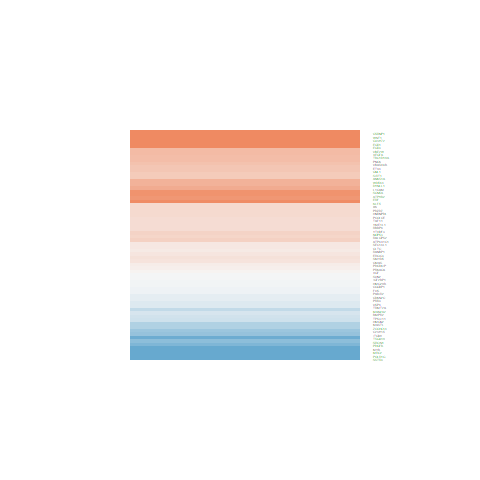

Values plotted in this chart, from the file beside it:
logFC, AveExpr, t, P.Value, adj.P.Val, B
-0.2785, 5.009, -2.117, 0.05217, 0.142, -4.954
-0.115, -0.7584, -0.1596, 0.8755, 0.929, -5.568
0.9102, 5.692, 4.133, 0.0009687, 0.008721, -1.148
0.3152, 4.639, 1.524, 0.1493, 0.2965, -5.813
0.1945, 6.364, 1.774, 0.09731, 0.2198, -5.702
-0.9504, 1.797, -3.421, 0.004021, 0.02341, -1.897
-0.6122, 1.561, -2.145, 0.04956, 0.1372, -4.145
-0.2285, 6.023, -1.727, 0.1057, 0.233, -5.741
0.1076, 6.146, 1, 0.3339, 0.5082, -6.687
0.916, 2.575, 3.592, 0.002852, 0.0185, -1.686
2.03, 6.296, 13.81, 1.13459033352587e-09, 4.6939622941299e-07, 12.64
-0.1736, 5.087, -1.286, 0.2189, 0.3828, -6.221
-0.04766, 4.884, -0.3731, 0.7145, 0.828, -6.928
0.2697, 6.138, 2.58, 0.02152, 0.07632, -4.286
2.67, 9.341, 9.585, 1.29713631069918e-07, 1.72316823659854e-05, 7.798
0.4395, 5.769, 3.853, 0.001691, 0.01279, -1.739
-0.1199, 3.788, -0.7492, 0.4659, 0.6343, -6.463
0.2524, 4.207, 1.803, 0.09247, 0.2123, -5.318
0.4039, 6.971, 3.838, 0.001741, 0.01306, -1.889
0.5252, 9.628, 4.563, 0.000418, 0.005027, -0.543
-2.043, -1.252, -2.793, 0.01413, 0.05642, -2.815
-0.6648, 5.25, -2.634, 0.01934, 0.07052, -4.07
0.2677, 6.201, 2.237, 0.04167, 0.1221, -4.908
0.04101, 0.871, 0.1017, 0.9204, 0.9554, -5.935
2.322, -0.2011, 3.769, 0.001999, 0.01444, -1.222
0.2421, 6.407, 2.378, 0.03181, 0.1002, -4.691
0.5259, 4.098, 3.132, 0.007178, 0.03527, -2.911
0.3529, 4.682, 2.372, 0.0322, 0.1011, -4.455
1.638, 2.113, 6.347, 1.62687341995872e-05, 0.0005143, 3.286
0.252, 5.947, 2.442, 0.02812, 0.0922, -4.528
-0.483, 2.648, -2.293, 0.03749, 0.113, -4.153
0.418, 5.25, 3.503, 0.003405, 0.0208, -2.375
0.2726, 4.937, 2.125, 0.05142, 0.1407, -4.92
-0.2722, 3.833, -1.195, 0.2516, 0.4188, -5.999
0.4884, 1.722, 1.706, 0.1096, 0.2389, -4.889
0.1898, 4.624, 1.249, 0.2318, 0.3977, -6.163
1.903, 0.9596, 4.394, 0.0005812, 0.006216, -0.06243
0.621, 7.533, 5.4, 8.64655732565581e-05, 0.001692, 1.141
0.9738, 9.268, 9.736, 1.06605667125837e-07, 1.49868937862342e-05, 7.99
-0.3568, 7.432, -4.001, 0.00126, 0.01034, -1.587
0.2547, 4.958, 1.701, 0.1105, 0.2404, -5.614
-0.05149, 7.482, -0.5542, 0.588, 0.7341, -7.139
-0.4964, 8.08, -4.546, 0.000432, 0.005166, -0.5341
-0.7259, 2.854, -3.195, 0.006332, 0.03234, -2.505
0.444, 6.367, 2.538, 0.02333, 0.08054, -4.367
-0.02649, 9.427, -0.3086, 0.7621, 0.8602, -7.326
0.1389, 7.206, 0.9864, 0.3403, 0.5148, -6.786
-1.544, 1.533, -4.802, 0.0002644, 0.003613, 0.6686
0.1394, 7.218, 1.389, 0.186, 0.3442, -6.318
-0.03461, 5.144, -0.2865, 0.7786, 0.8698, -6.989
0.0828, 6.57, 0.8232, 0.4239, 0.5976, -6.883
0.861, 6.924, 9.119, 2.40747851775137e-07, 2.66919386989932e-05, 7.222
-1.111, 2.024, -3.699, 0.002298, 0.01593, -1.391
0.3326, 7.296, 3.3, 0.005127, 0.02784, -2.981
0.1559, 8.028, 1.748, 0.1018, 0.2265, -5.853
-0.1881, 4.715, -1.315, 0.209, 0.3717, -6.093
0.1253, 4.81, 0.9467, 0.3595, 0.5339, -6.511
0.5094, 3.505, 2.946, 0.01043, 0.04573, -3.127
-1.232, 5.837, -6.091, 2.52237052053492e-05, 0.000712, 2.548
-0.01627, 6.426, -0.1424, 0.8887, 0.9369, -7.21
... 6 more rows
